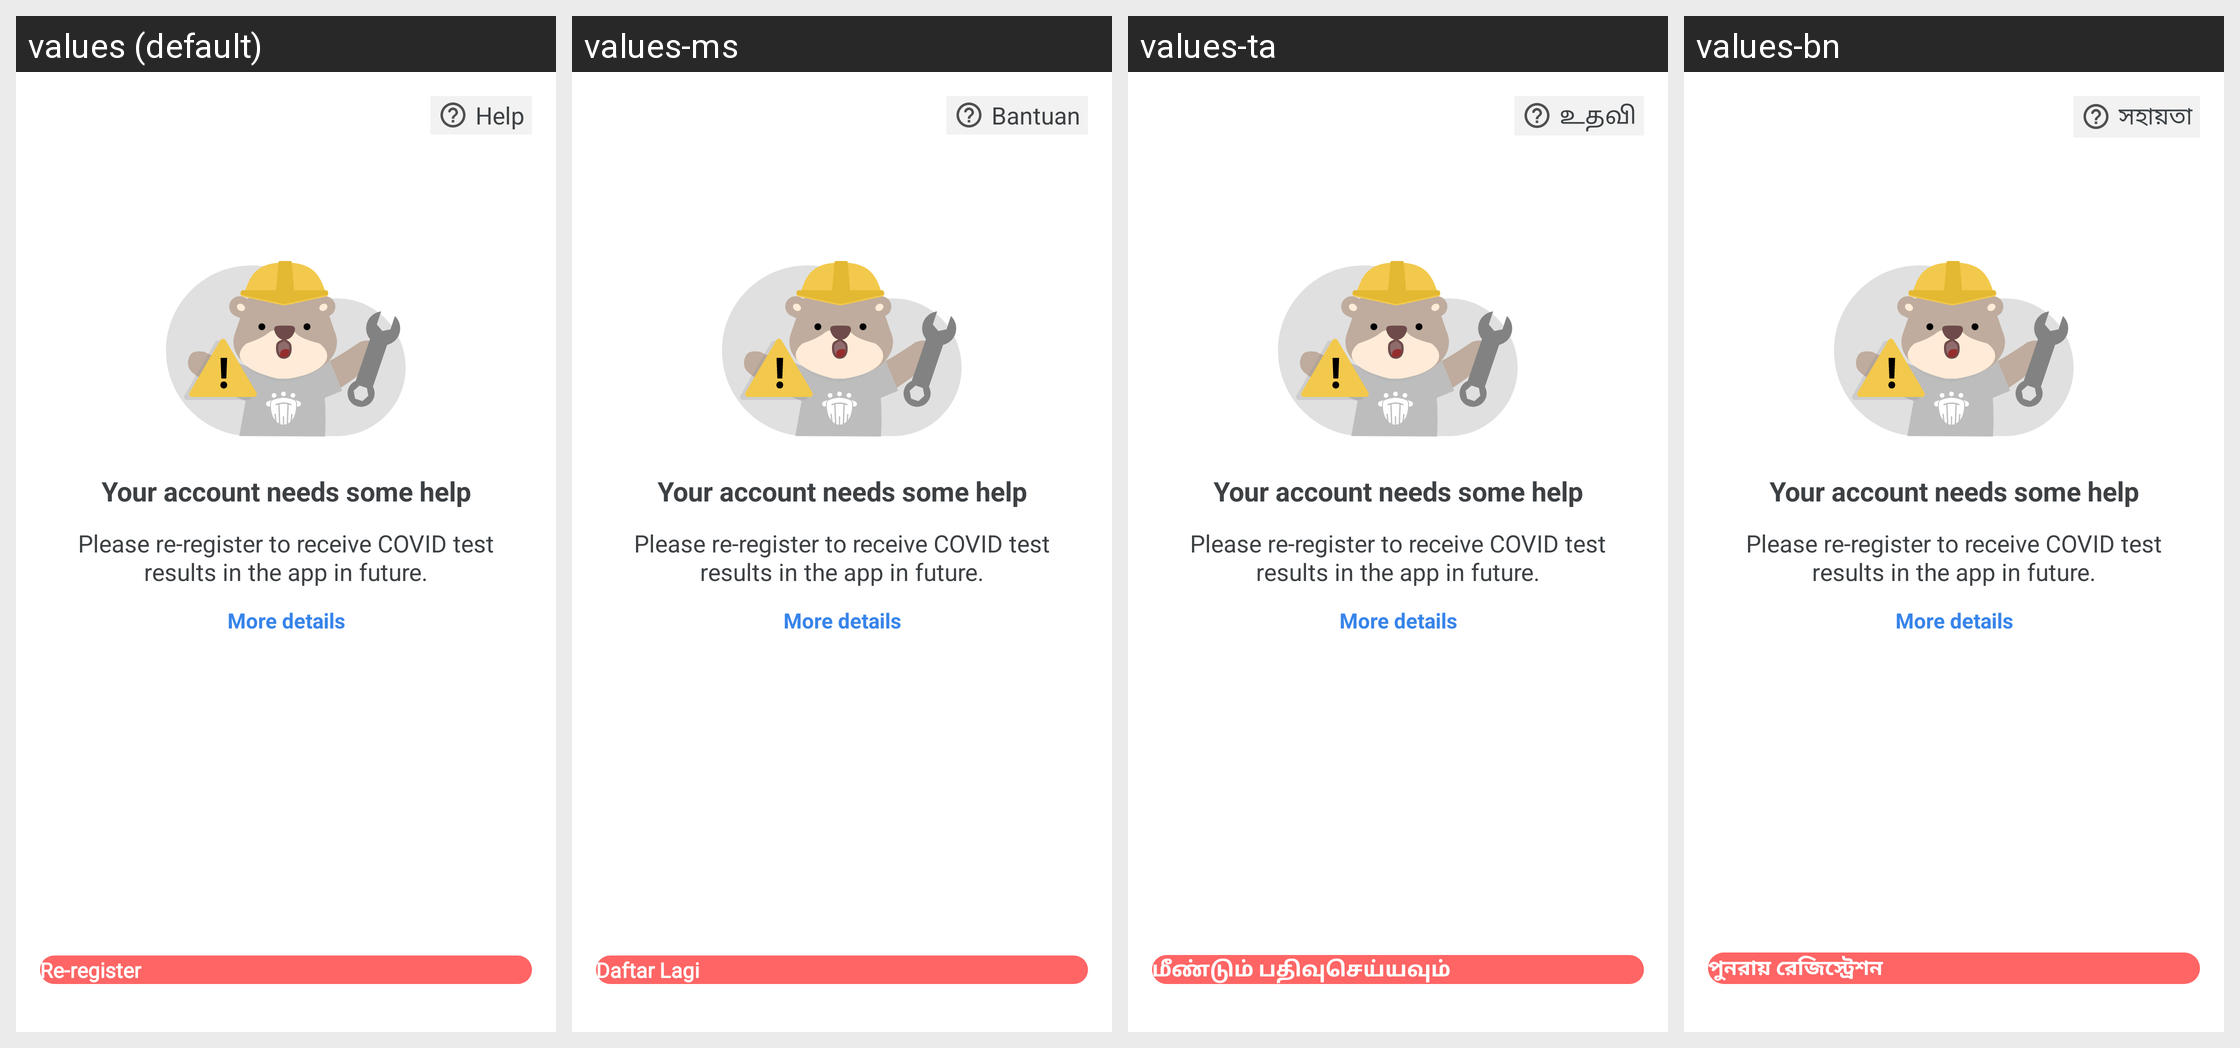

The Android screen above is rendered under several locales of the same app. Produce the string resources it draws, with the default and per-locale values.
Android screen res/layout/fragment_passport_profile_blocked.xml rendered under 4 locales, left to right: values (default), values-ms, values-ta, values-bn. Device: Nexus 5 (rendered at 1080×1920; each locale shown at half size, 540×960, under a caption strip naming it); theme AppTheme.NoActionBar.
Other locales in the repository, not shown: values-af, values-am, values-ar, values-as, values-az, values-be, values-bg, values-bs, values-ca, values-cs, values-da, values-de, values-el, values-en-rGB, values-es, values-es-rUS, values-et, values-eu, values-fa, values-fi, values-fil, values-fr, values-fr-rCA, values-gl, values-gu, values-hi, values-hr, values-hu, values-hy, values-in, values-is, values-it, values-iw, values-ja, values-ka, values-kk, values-km, values-kn, values-ko, values-ky, values-lo, values-lt, values-lv, values-mk, values-ml, values-mn, values-mr, values-my, values-nb, values-ne, values-nl, values-or, values-pa, values-pl, values-pt, values-pt-rBR, values-pt-rPT, values-ro, values-ru, values-si, values-sk, values-sl, values-sq, values-sr, values-sv, values-sw, values-te, values-th, values-tl, values-tr, values-uk, values-ur, values-uz, values-vi, values-zh, values-zh-rCN, values-zh-rHK, values-zh-rTW, values-zu.
Strings drawn on this screen, with the default value and each locale's value (text and hints the layout hard-codes, and strings that could not be matched under every locale, appear in the picture but are not listed):

help
  values: Help
  values-ms: Bantuan
  values-ta: உதவி
  values-bn: সহায়তা

pp_profile_blocked_text_title
  values: Your account needs some help
  values-ms: Your account needs some help  [not translated; the default value is used]
  values-ta: Your account needs some help  [not translated; the default value is used]
  values-bn: Your account needs some help  [not translated; the default value is used]

pp_profile_blocked_text_desc
  values: Please re-register to receive COVID test results in the app in future.
  values-ms: Please re-register to receive COVID test results in the app in future.  [not translated; the default value is used]
  values-ta: Please re-register to receive COVID test results in the app in future.  [not translated; the default value is used]
  values-bn: Please re-register to receive COVID test results in the app in future.  [not translated; the default value is used]

pp_profile_blocked_more_details
  values: More details
  values-ms: More details  [not translated; the default value is used]
  values-ta: More details  [not translated; the default value is used]
  values-bn: More details  [not translated; the default value is used]

re_register
  values: Re-register
  values-ms: Daftar Lagi
  values-ta: மீண்டும் பதிவுசெய்யவும்
  values-bn: পুনরায় রেজিস্ট্রেশন
